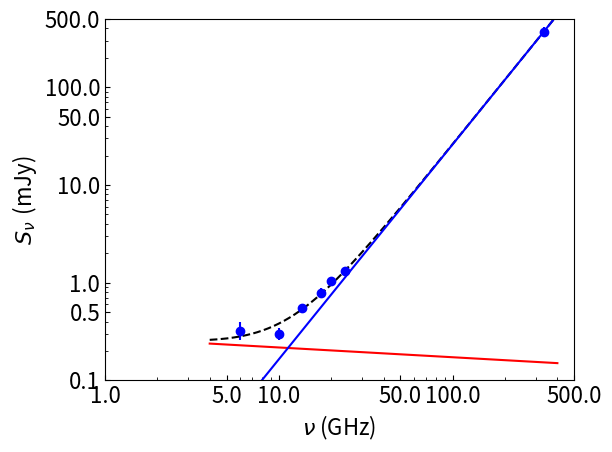

Python code for this plot:
import numpy as np
import matplotlib.pyplot as plt
import matplotlib
import scipy.optimize

# Function for finding reduced chi-squared values
def reduced_chisquared(observed, expected, errors, no_parameters):
	dof = len(observed) - no_parameters
#	print dof
	sum_square_deviations = 0.0

	for i in range(len(observed)):
		square_deviation = (observed[i] - expected[i])**2 / errors[i]**2
		sum_square_deviations += square_deviation
#		print square_deviation
#		print sum_square_deviations
	
	red_chi_squared = sum_square_deviations/dof
#	print red_chi_squared
	return red_chi_squared
	
# Combined power law spectrum
def combined_power_law_fit(freq, alpha_high, K_1, K_2, K_3):
	log_flux = np.log10((K_1*freq**2)*(1 - np.exp(K_2*freq**-2.1)) + K_3*freq**alpha_high)
	return log_flux

# Flux values
flux = np.array([0.32, 0.30, 0.55, 0.79, 1.04, 1.31, 372.0])
flux_err = np.array([0.06, 0.03, 0.02, 0.02, 0.04, 0.05, 15.0])

# Flux values from Rodriguez et al. (1998)
flux_1998 = np.array([0.60, 0.70, 0.9, 1.5, 4.8, 23.0])
flux_err_1998 = np.array([0.20, 0.02, 0.10, 0.2, 0.5, 6.0])


# Add in quadrature 10% absolute flux calibration error
flux_err = np.sqrt(flux_err**2 + (0.1*flux)**2)
print("Errors: ", flux_err)
flux_err_1998 = np.sqrt(flux_err_1998**2 + (0.1*flux_1998)**2)
print("Errors (1998): ", flux_err_1998)

# Logs of flux densities for the log-log graph
log_flux = np.log10(flux)
log_flux_err = (flux_err) / (flux * np.log(10))

# Frequencies that flux was measured at (X data)
freq = np.array([6.0, 10.0, 13.5, 17.5, 20.0, 24.0, 336.0])

# Log of frequencies for the log-log graph
log_freq = np.log10(freq)

############## 2. Find spectral index in each part of spectrum #################
################################################################################
init_guess = [2.0, 10.0, 1.0e-3, 0.01]
popt, pcov = scipy.optimize.curve_fit(combined_power_law_fit, freq, log_flux, init_guess)
print(popt)
alpha_high, K_1, K_2, K_3 = popt
print("High frequency spec. ind.: ", alpha_high)

############## 6. Plot all the spectra in graphs ############################### 
#############################################################################

# Make major tick labels in log-log graph corresponding to frequencies listed in following array
new_x_tick_labels=np.array([1.0, 5.0, 10.0, 50.0, 100.0, 500.0])
# Minor tick labels every 1 GHz from 1 - 10 GHz, every 10 GHz from 10 - 100 GHz, and every 100 GHz from 100 - 500 GHz
new_x_minor_tick_labels = np.concatenate((np.arange(1.0, 10.0, 1.0), np.arange(10.0, 100.0, 10.0), np.arange(100.0, 500.0, 100.0)))
# Get log of frequencies for tick labels so they can be applied to get corresponding tick locations in the log-log graph
new_x_tick_locations=np.log10(new_x_tick_labels*(1.0))
new_x_minor_tick_locations=np.log10(new_x_minor_tick_labels*(1.0))

# Make major tick labels in log-log graph corresponding to flux densities listed in following array
new_y_tick_labels=np.array([0.1, 0.5, 1.0, 10.0, 50.0, 100.0, 500.0])
# Minor tick labels every 10 uJy from 10 - 100 uJy and every 100 uJy from 100 - 1500 uJy
new_y_minor_tick_labels=np.concatenate((np.arange(0.1,1.0,0.1), np.arange(1.0, 10.0, 1.0), np.arange(10.0, 100.0, 10.0), np.arange(100.0, 500.0, 100.0)))
# Get log of flux densities for tick labels so they can be applied to get corresponding tick locations in the log-log graph
new_y_tick_locations=np.log10(new_y_tick_labels)
new_y_minor_tick_locations=np.log10(new_y_minor_tick_labels)


############## 8. Plot the spectrum with all fits  ##################
#####################################################################

#Makes ticks point inwards
matplotlib.rcParams['xtick.direction'] = 'in'
matplotlib.rcParams['ytick.direction'] = 'in'
# Makes all text non-italic
matplotlib.rcParams.update({'mathtext.default': 'regular'})
# Sets font size of all text on graph
matplotlib.rcParams.update({'font.size': 16})
plt.rc('legend', fontsize=16)

# Plot data values
#fig = plt.figure(5, figsize=[9.6,6.3])
fig = plt.figure(5)
ax = fig.add_subplot(111)
plt.errorbar(log_freq, log_flux, yerr=log_flux_err, fmt='bo')

# Plot spectral fit
# Make array of frequencies to plot spectral fit
freq_samples = np.arange(4.0, 400.0, 0.1)
spectral_fit = combined_power_law_fit(freq_samples, alpha_high, K_1, K_2, K_3)

# Plot combined spectral fit over all frequencies
plt.plot(np.log10(freq_samples), spectral_fit, 'k--')

# Plot low freq. spectral fit
plt.plot(np.log10(freq_samples), np.log10((K_1*freq_samples**2)*(1 - np.exp(K_2*freq_samples**-2.1))), 'r-')

# Plot high freq. spectral fit
plt.plot(np.log10(freq_samples), alpha_high*np.log10(freq_samples) + np.log10(K_3), 'b-')

# Set axes for the log-log graph by getting log of upper and lower limits for axes
plt.axis(np.log10([1.0, 500.0, 0.1, 500.0]))

# Apply major and minor ticks for x and y axes
ax.set_xticks(new_x_tick_locations)
ax.set_xticklabels(new_x_tick_labels)
ax.set_xticks(new_x_minor_tick_locations, minor=True)
ax.set_yticks(new_y_tick_locations)
ax.set_yticklabels(new_y_tick_labels)
ax.set_yticks(new_y_minor_tick_locations, minor=True)

plt.xlabel(r'$\mathit{\nu}$ (GHz)')
plt.ylabel(r'$\mathit{S_{\nu}}\ (mJy$)')

plt.tight_layout()				# Make everything fit in window
plt.savefig('spectrum_L1551_NE_1_ff_spec_fit.png')

plt.show()
